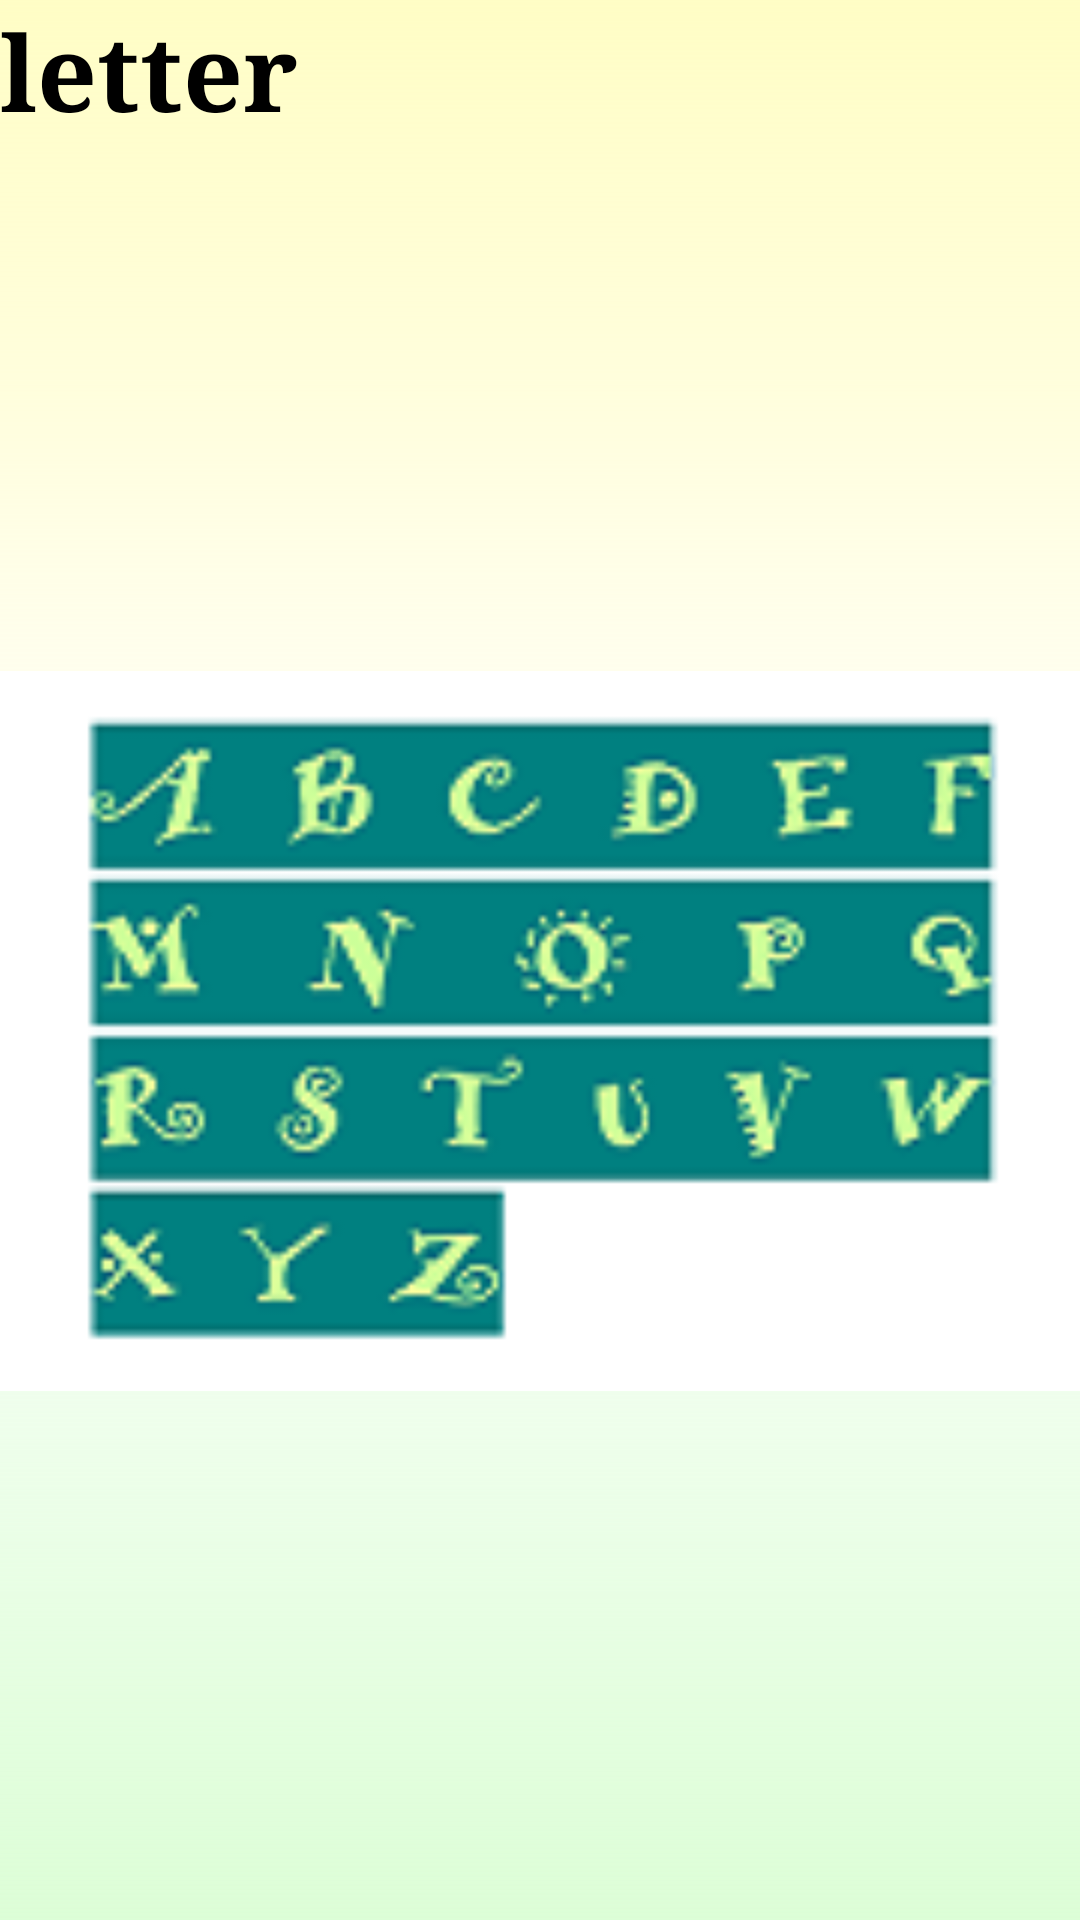

The Android layout XML behind this screen, and the referenced resources:
<!-- AndroidManifest.xml: application theme Widget.AppCompat.ActionBar -->
<!-- res/layout/home_letter_popup.xml -->
<?xml version="1.0" encoding="utf-8"?>
<LinearLayout xmlns:android="http://schemas.android.com/apk/res/android"
    android:layout_width="match_parent"
    android:id="@+id/popup"
    android:layout_height="match_parent"
    android:orientation="vertical"
    android:background="@drawable/dialog_gradient">

    <TextView
        android:layout_width="match_parent"
        android:layout_height="wrap_content"
        android:id="@+id/letter_popup"
        android:textColor="@color/black"
        android:textStyle="bold"
        android:textSize="35dp"
        android:typeface="serif"
        android:text="letter"/>

    <ImageView
        android:layout_width="match_parent"
        android:layout_height="match_parent"
        android:id="@+id/popup_image"
        android:src="@drawable/az"/>

    <TextView
        android:layout_width="match_parent"
        android:layout_height="wrap_content"
        android:id="@+id/word"
        android:textColor="@color/black"
        android:textStyle="italic"
        android:textSize="35dp"
        android:text="word"
        android:fontFamily="sans-serif"
        android:typeface="sans"
        android:gravity="end"/>

</LinearLayout>
<!-- resources referenced by this layout -->
<resources>
  <color name="black">#ff000000</color>
  <!-- drawable az: png bitmap (drawable-hdpi, 13749 bytes) -->
  <!-- drawable dialog_gradient (drawable) -->
  <shape xmlns:android="http://schemas.android.com/apk/res/android"
      android:shape="rectangle">
      <gradient
          android:startColor="@color/green"
          android:centerColor="@color/white"
          android:endColor="@color/orange"
          android:angle="90"
          />
  </shape>
  <color name="green">#2c36f714</color>
  <color name="white">#ffffffff</color>
  <color name="orange">#3efff811</color>
</resources>
